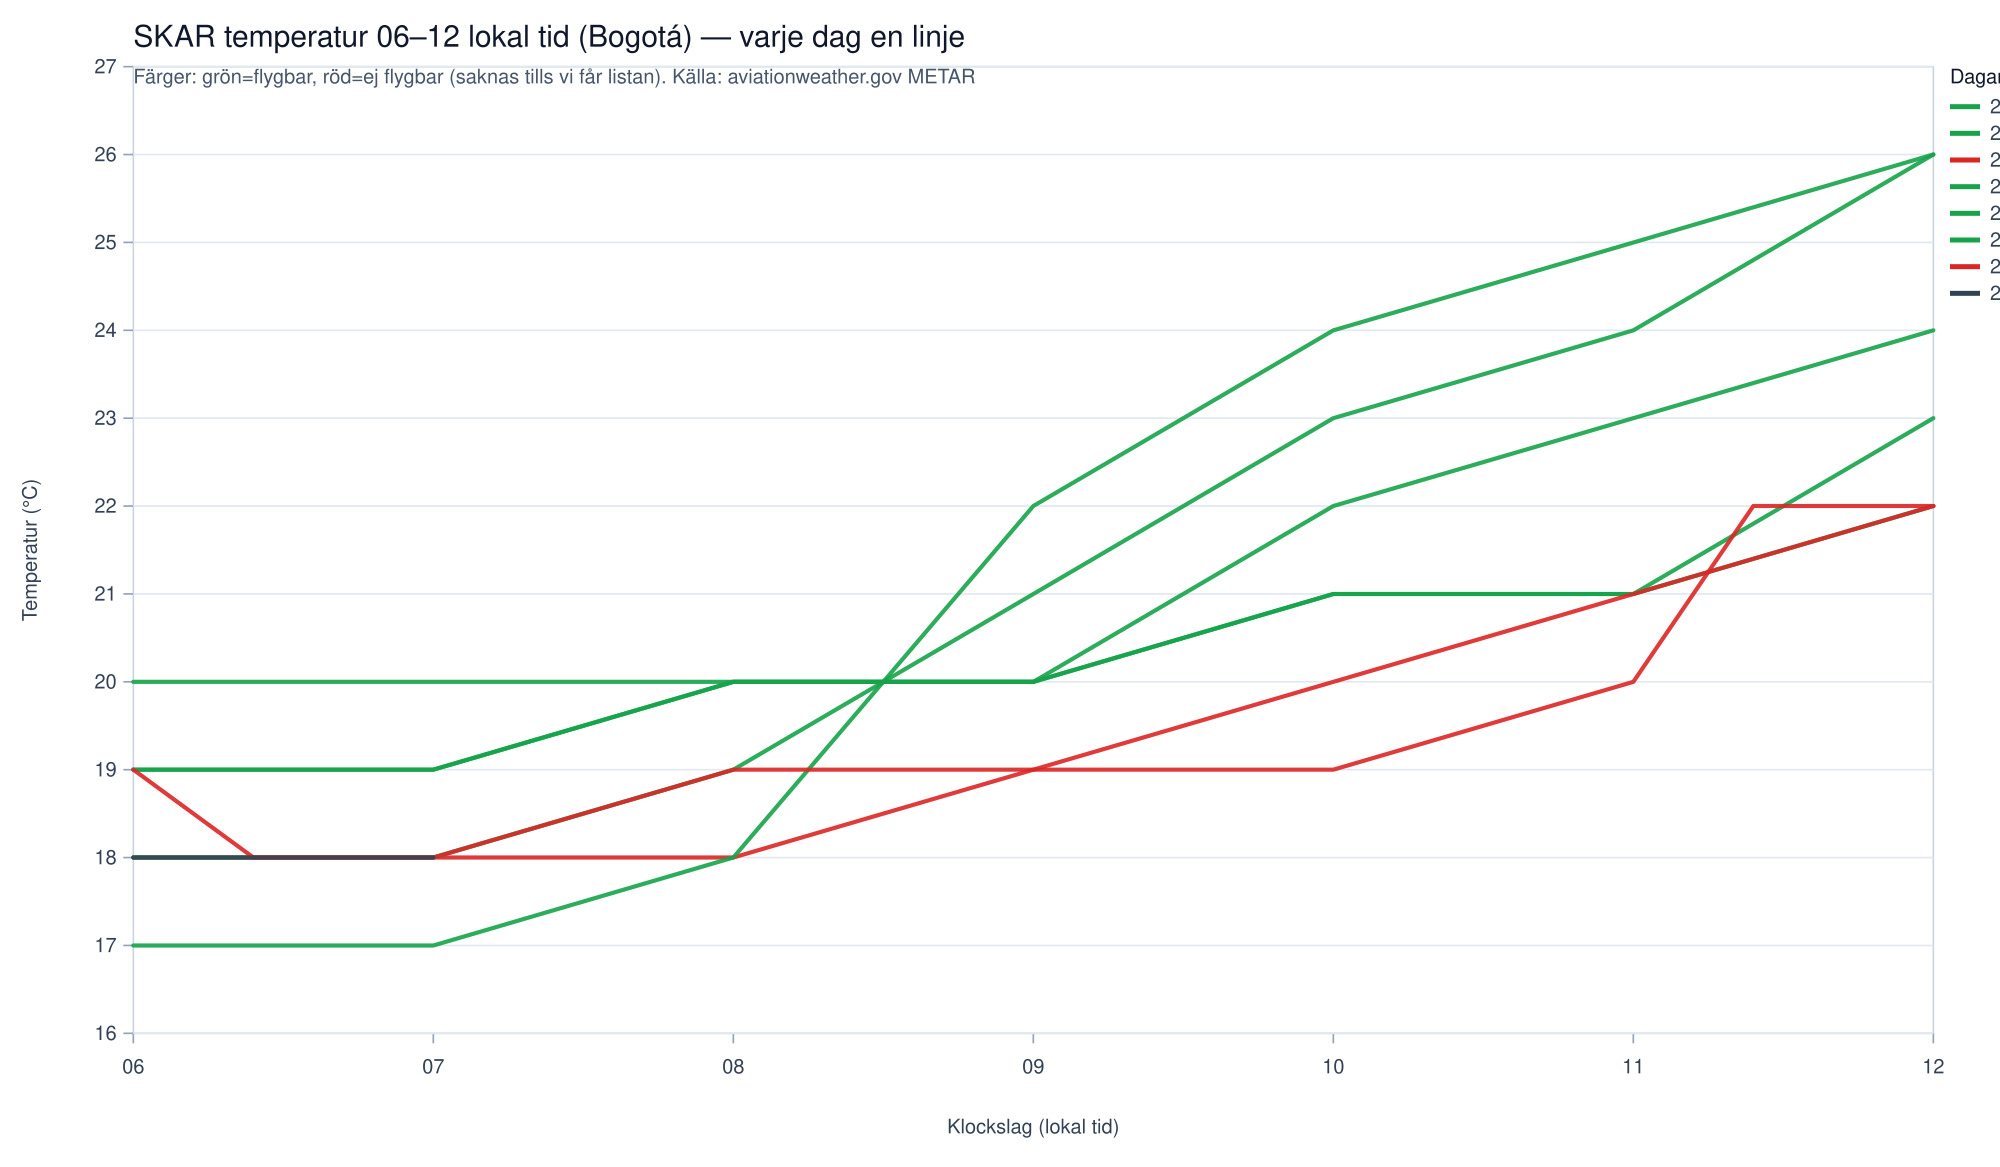

Source data for this figure (header and first rows):
date, local_time, temp_c, report_z
2026-01-31, 06:00, 20.0, 1100Z
2026-01-31, 07:00, 20.0, 1200Z
2026-01-31, 08:00, 20.0, 1300Z
2026-01-31, 09:00, 20.0, 1400Z
2026-01-31, 10:00, 21.0, 1500Z
2026-01-31, 11:00, 21.0, 1600Z
2026-01-31, 12:00, 23.0, 1700Z
2026-02-01, 06:00, 19.0, 1100Z
2026-02-01, 07:00, 19.0, 1200Z
2026-02-01, 08:00, 20.0, 1300Z
2026-02-01, 09:00, 20.0, 1400Z
2026-02-01, 10:00, 21.0, 1500Z
2026-02-01, 11:00, 21.0, 1600Z
2026-02-01, 12:00, 22.0, 1700Z
2026-02-02, 06:00, 18.0, 1100Z
2026-02-02, 06:07, 18.0, 1107Z
2026-02-02, 06:40, 18.0, 1140Z
2026-02-02, 07:00, 18.0, 1200Z
2026-02-02, 08:00, 18.0, 1300Z
2026-02-02, 09:00, 19.0, 1400Z
2026-02-02, 10:00, 20.0, 1500Z
2026-02-02, 11:00, 21.0, 1600Z
2026-02-02, 12:00, 22.0, 1700Z
2026-02-03, 06:00, 19.0, 1100Z
2026-02-03, 07:00, 19.0, 1200Z
2026-02-03, 08:00, 20.0, 1300Z
2026-02-03, 09:00, 20.0, 1400Z
2026-02-03, 10:00, 22.0, 1500Z
2026-02-03, 11:00, 23.0, 1600Z
2026-02-03, 12:00, 24.0, 1700Z
2026-02-04, 06:00, 18.0, 1100Z
2026-02-04, 07:00, 18.0, 1200Z
2026-02-04, 08:00, 19.0, 1300Z
2026-02-04, 09:00, 21.0, 1400Z
2026-02-04, 10:00, 23.0, 1500Z
2026-02-04, 11:00, 24.0, 1600Z
2026-02-04, 12:00, 26.0, 1700Z
2026-02-05, 06:00, 17.0, 1100Z
2026-02-05, 07:00, 17.0, 1200Z
2026-02-05, 08:00, 18.0, 1300Z
2026-02-05, 09:00, 22.0, 1400Z
2026-02-05, 10:00, 24.0, 1500Z
2026-02-05, 11:00, 25.0, 1600Z
2026-02-05, 12:00, 26.0, 1700Z
2026-02-06, 06:00, 19.0, 1100Z
2026-02-06, 06:24, 18.0, 1124Z
2026-02-06, 07:00, 18.0, 1200Z
2026-02-06, 08:00, 19.0, 1300Z
2026-02-06, 08:18, 19.0, 1318Z
2026-02-06, 09:00, 19.0, 1400Z
2026-02-06, 10:00, 19.0, 1500Z
2026-02-06, 11:00, 20.0, 1600Z
2026-02-06, 11:24, 22.0, 1624Z
2026-02-06, 12:00, 22.0, 1700Z
2026-02-07, 06:00, 18.0, 1100Z
2026-02-07, 07:00, 18.0, 1200Z
